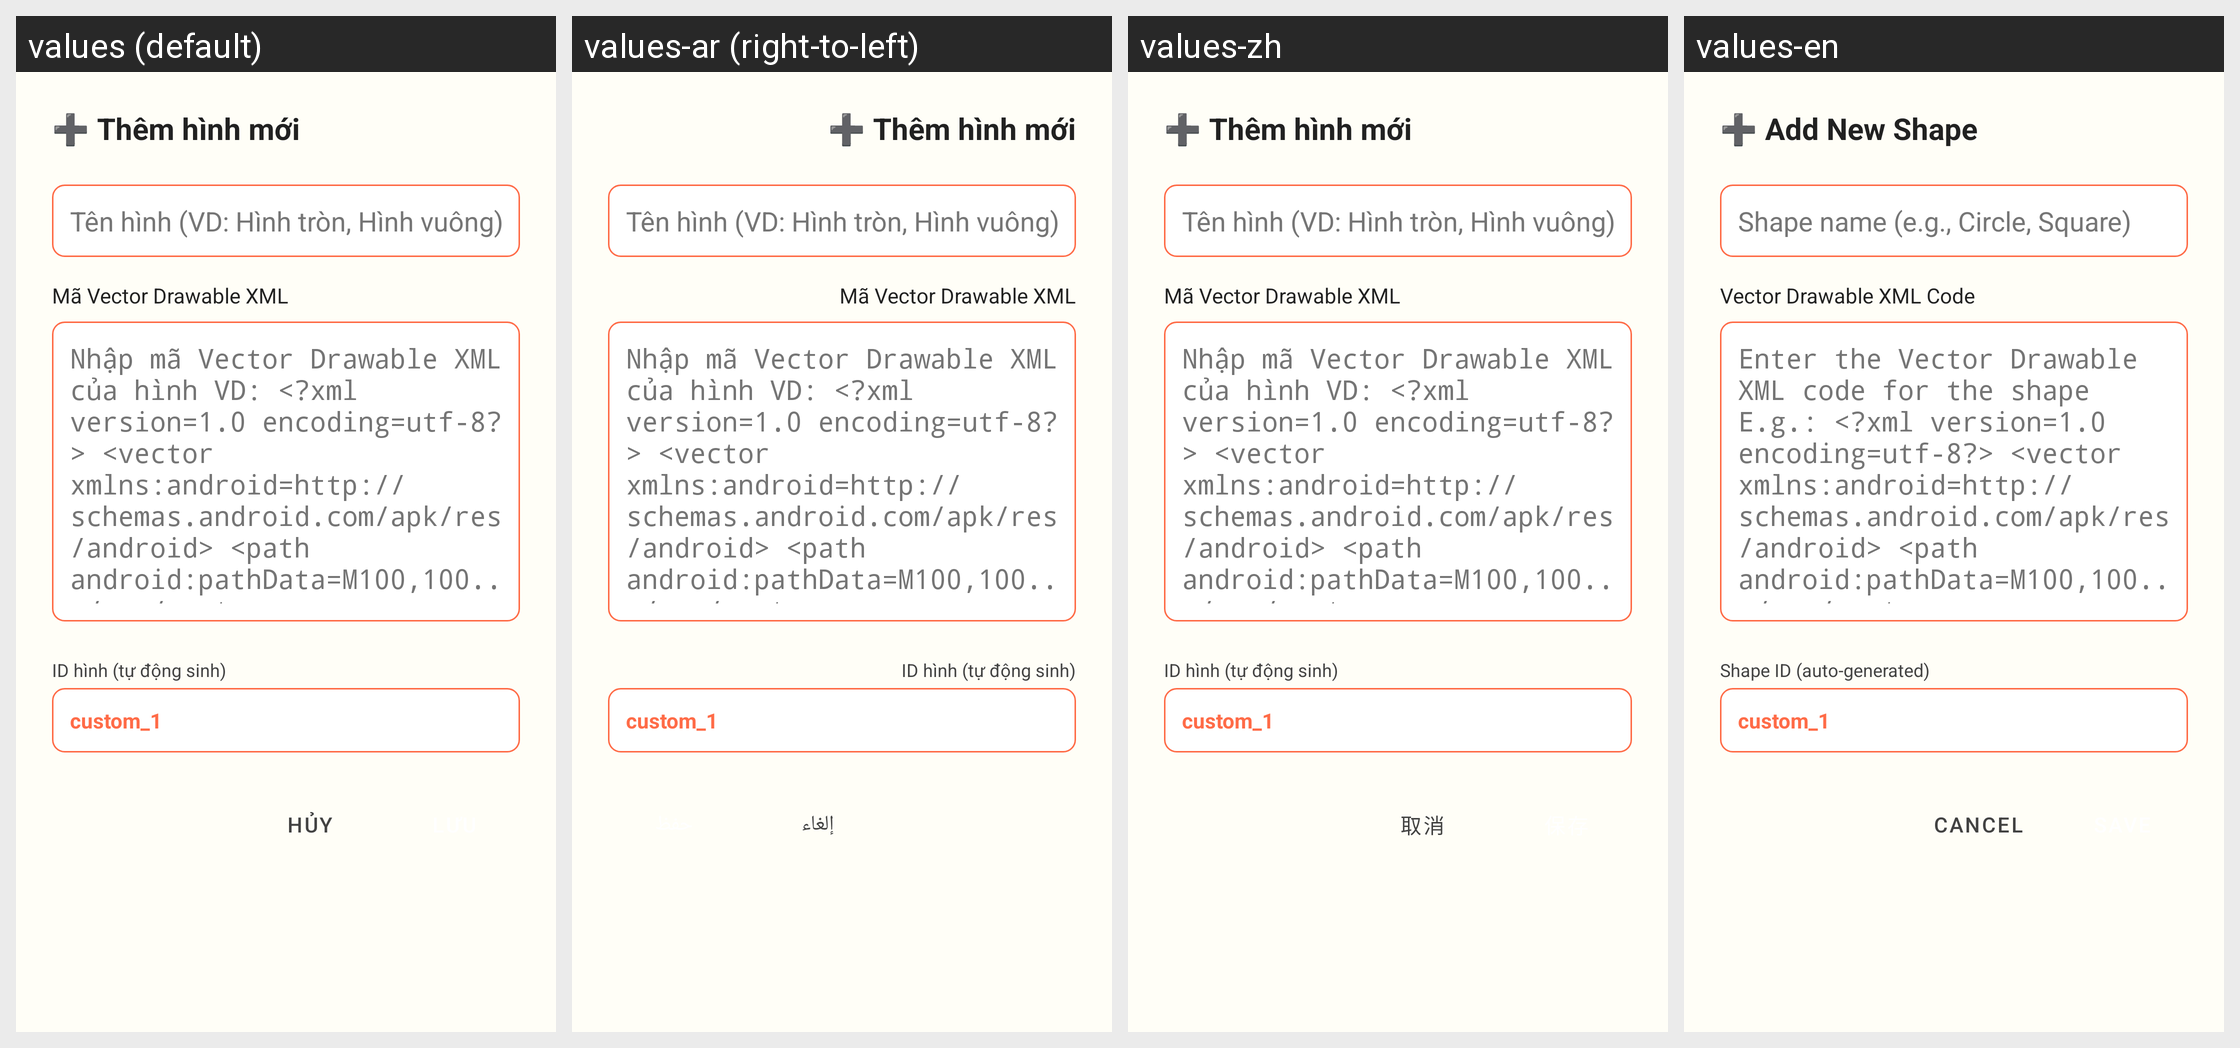

The Android screen above is rendered under several locales of the same app. Produce the string resources it draws, with the default and per-locale values.
Android screen res/layout/dialog_add_shape.xml rendered under 4 locales, left to right: values (default), values-ar (right-to-left), values-zh, values-en. Device: Nexus 5 (rendered at 1080×1920; each locale shown at half size, 540×960, under a caption strip naming it); theme Theme.ColoringShapes.
Other locales in the repository, not shown: values-de, values-es, values-it, values-ja, values-ko, values-pl, values-th.
Strings drawn on this screen, with the default value and each locale's value (text and hints the layout hard-codes, and strings that could not be matched under every locale, appear in the picture but are not listed):

add_new_shape
  values: ➕ Thêm hình mới
  values-ar: ➕ Thêm hình mới  [not translated; the default value is used]
  values-zh: ➕ Thêm hình mới  [not translated; the default value is used]
  values-en: ➕ Add New Shape

shape_name_example
  values: Tên hình (VD: Hình tròn, Hình vuông)
  values-ar: Tên hình (VD: Hình tròn, Hình vuông)  [not translated; the default value is used]
  values-zh: Tên hình (VD: Hình tròn, Hình vuông)  [not translated; the default value is used]
  values-en: Shape name (e.g., Circle, Square)

vector_drawable_xml_code
  values: Mã Vector Drawable XML
  values-ar: Mã Vector Drawable XML  [not translated; the default value is used]
  values-zh: Mã Vector Drawable XML  [not translated; the default value is used]
  values-en: Vector Drawable XML Code

enter_vector_drawable_xml_code_hint
  values: Nhập mã Vector Drawable XML của hình VD: <?xml version=1.0 encoding=utf-8?> <vector xmlns:android=http://schemas.android.com/apk/res/android> <path android:pathData=M100,100.../> </vector>
  values-ar: Nhập mã Vector Drawable XML của hình VD: <?xml version=1.0 encoding=utf-8?> <vector xmlns:android=http://schemas.android.com/apk/res/android> <path android:pathData=M100,100.../> </vector>  [not translated; the default value is used]
  values-zh: Nhập mã Vector Drawable XML của hình VD: <?xml version=1.0 encoding=utf-8?> <vector xmlns:android=http://schemas.android.com/apk/res/android> <path android:pathData=M100,100.../> </vector>  [not translated; the default value is used]
  values-en: Enter the Vector Drawable XML code for the shape E.g.: <?xml version=1.0 encoding=utf-8?> <vector xmlns:android=http://schemas.android.com/apk/res/android> <path android:pathData=M100,100.../> </vector>

shape_id_auto_generated
  values: ID hình (tự động sinh)
  values-ar: ID hình (tự động sinh)  [not translated; the default value is used]
  values-zh: ID hình (tự động sinh)  [not translated; the default value is used]
  values-en: Shape ID (auto-generated)

cancel
  values: Hủy
  values-ar: إلغاء
  values-zh: 取消
  values-en: Cancel
